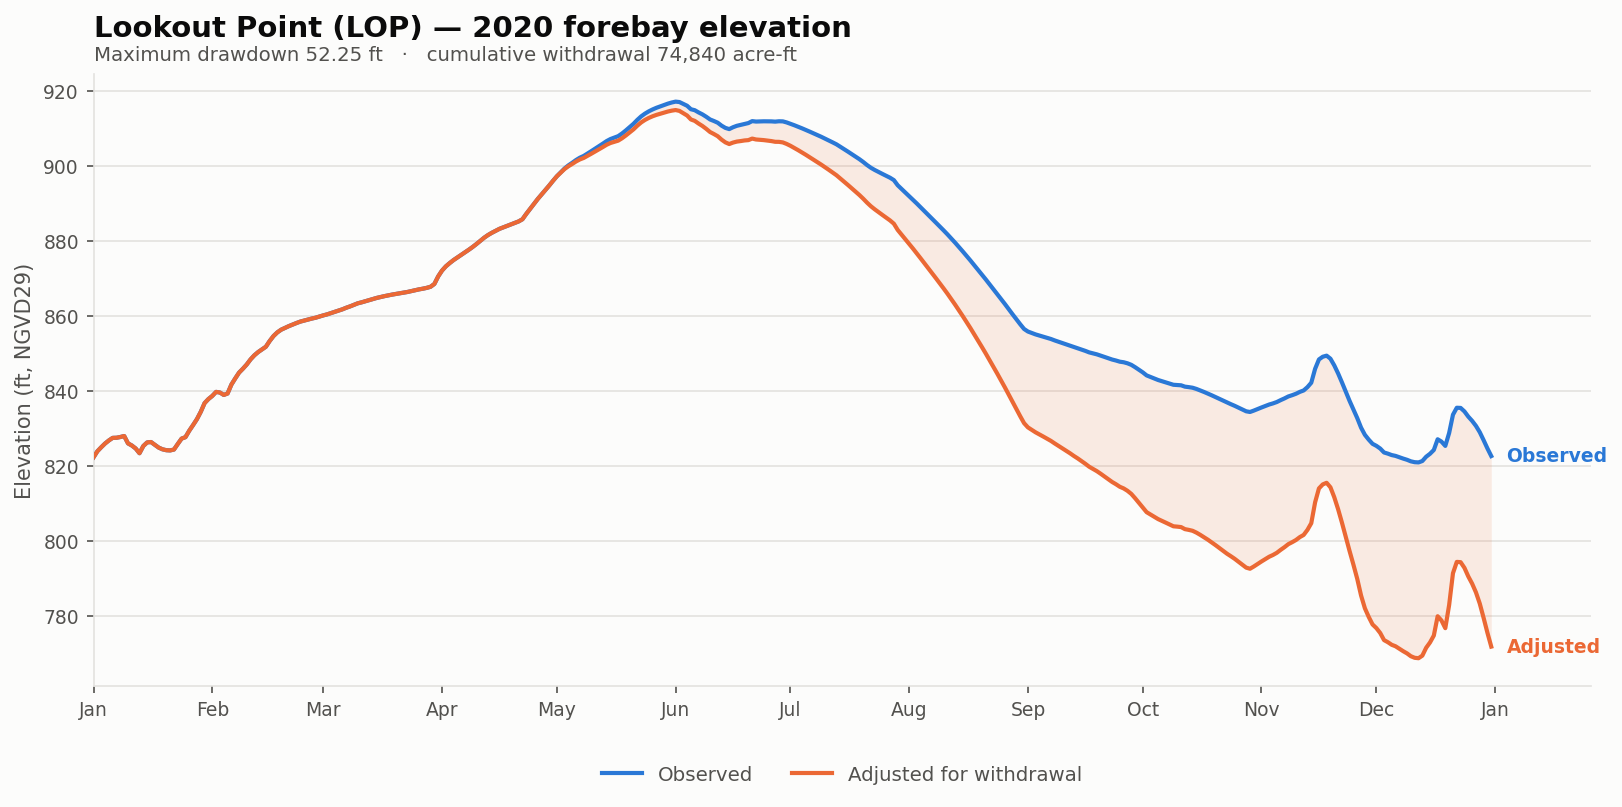

Data behind this chart, as committed beside it:
date, elev_observed_ft, elev_adjusted_ft, storage_observed_af, storage_adjusted_af, demand_cfs, cumulative_withdrawal_af, elev_change_ft, at_rating_floor
2020-01-01, 822.2, 822.2, 108188, 108188, 0.0, 0.0, 0.0, False
2020-01-02, 823.8, 823.8, 111283, 111283, 0.0, 0.0, 0.0, False
2020-01-03, 824.9, 824.9, 113416, 113416, 0.0, 0.0, 0.0, False
2020-01-04, 825.9, 825.9, 115466, 115466, 0.0, 0.0, 0.0, False
2020-01-05, 826.7, 826.7, 117180, 117180, 0.0, 0.0, 0.0, False
2020-01-06, 827.4, 827.4, 118640, 118640, 0.0, 0.0, 0.0, False
2020-01-07, 827.4, 827.4, 118704, 118704, 0.0, 0.0, 0.0, False
2020-01-08, 827.6, 827.6, 119130, 119130, 0.0, 0.0, 0.0, False
2020-01-09, 827.9, 827.9, 119708, 119708, 0.0, 0.0, 0.0, False
2020-01-10, 825.9, 825.9, 115549, 115549, 0.0, 0.0, 0.0, False
2020-01-11, 825.4, 825.4, 114373, 114373, 0.0, 0.0, 0.0, False
2020-01-12, 824.6, 824.6, 112772, 112772, 0.0, 0.0, 0.0, False
2020-01-13, 823.3, 823.3, 110270, 110270, 0.0, 0.0, 0.0, False
2020-01-14, 825.2, 825.2, 114107, 114107, 0.0, 0.0, 0.0, False
2020-01-15, 826.2, 826.2, 116090, 116090, 0.0, 0.0, 0.0, False
2020-01-16, 826.3, 826.3, 116299, 116299, 0.0, 0.0, 0.0, False
2020-01-17, 825.6, 825.6, 114784, 114784, 0.0, 0.0, 0.0, False
2020-01-18, 824.8, 824.8, 113255, 113255, 0.0, 0.0, 0.0, False
2020-01-19, 824.4, 824.4, 112332, 112332, 0.0, 0.0, 0.0, False
2020-01-20, 824.1, 824.1, 111855, 111855, 0.0, 0.0, 0.0, False
2020-01-21, 824.1, 824.1, 111736, 111736, 0.0, 0.0, 0.0, False
2020-01-22, 824.3, 824.3, 112212, 112212, 0.0, 0.0, 0.0, False
2020-01-23, 825.8, 825.8, 115238, 115238, 0.0, 0.0, 0.0, False
2020-01-24, 827.2, 827.2, 118237, 118237, 0.0, 0.0, 0.0, False
2020-01-25, 827.6, 827.6, 119045, 119045, 0.0, 0.0, 0.0, False
2020-01-26, 829.3, 829.3, 122777, 122777, 0.0, 0.0, 0.0, False
2020-01-27, 830.8, 830.8, 126094, 126094, 0.0, 0.0, 0.0, False
2020-01-28, 832.4, 832.4, 129594, 129594, 0.0, 0.0, 0.0, False
2020-01-29, 834.4, 834.4, 134011, 134011, 0.0, 0.0, 0.0, False
2020-01-30, 836.7, 836.7, 139391, 139391, 0.0, 0.0, 0.0, False
2020-01-31, 837.8, 837.8, 141922, 141922, 0.0, 0.0, 0.0, False
2020-02-01, 838.6, 838.6, 143884, 143884, 0.0, 0.0, 0.0, False
2020-02-02, 839.7, 839.7, 146460, 146460, 0.0, 0.0, 0.0, False
2020-02-03, 839.5, 839.5, 146053, 146053, 0.0, 0.0, 0.0, False
2020-02-04, 838.9, 838.9, 144526, 144526, 0.0, 0.0, 0.0, False
2020-02-05, 839.2, 839.2, 145432, 145432, 0.0, 0.0, 0.0, False
2020-02-06, 841.6, 841.6, 151181, 151181, 0.0, 0.0, 0.0, False
2020-02-07, 843.3, 843.3, 155225, 155225, 0.0, 0.0, 0.0, False
2020-02-08, 844.8, 844.8, 159100, 159100, 0.0, 0.0, 0.0, False
2020-02-09, 845.9, 845.9, 161727, 161727, 0.0, 0.0, 0.0, False
2020-02-10, 847, 847, 164606, 164606, 0.0, 0.0, 0.0, False
2020-02-11, 848.4, 848.4, 168104, 168104, 0.0, 0.0, 0.0, False
2020-02-12, 849.5, 849.5, 170964, 170964, 0.0, 0.0, 0.0, False
2020-02-13, 850.3, 850.3, 173246, 173246, 0.0, 0.0, 0.0, False
2020-02-14, 851, 851, 175148, 175148, 0.0, 0.0, 0.0, False
2020-02-15, 851.7, 851.7, 176981, 176981, 0.0, 0.0, 0.0, False
2020-02-16, 853.3, 853.3, 181117, 181117, 0.0, 0.0, 0.0, False
2020-02-17, 854.6, 854.6, 184706, 184706, 0.0, 0.0, 0.0, False
2020-02-18, 855.6, 855.6, 187396, 187396, 0.0, 0.0, 0.0, False
2020-02-19, 856.3, 856.3, 189359, 189359, 0.0, 0.0, 0.0, False
2020-02-20, 856.8, 856.8, 190695, 190695, 0.0, 0.0, 0.0, False
2020-02-21, 857.2, 857.2, 192009, 192009, 0.0, 0.0, 0.0, False
2020-02-22, 857.6, 857.6, 193188, 193188, 0.0, 0.0, 0.0, False
2020-02-23, 858.1, 858.1, 194344, 194344, 0.0, 0.0, 0.0, False
2020-02-24, 858.4, 858.4, 195419, 195419, 0.0, 0.0, 0.0, False
2020-02-25, 858.7, 858.7, 196214, 196214, 0.0, 0.0, 0.0, False
2020-02-26, 859, 859, 196954, 196954, 0.0, 0.0, 0.0, False
2020-02-27, 859.2, 859.2, 197724, 197724, 0.0, 0.0, 0.0, False
2020-02-28, 859.5, 859.5, 198381, 198381, 0.0, 0.0, 0.0, False
2020-02-29, 859.8, 859.8, 199269, 199269, 0.0, 0.0, 0.0, False
... 306 more rows
